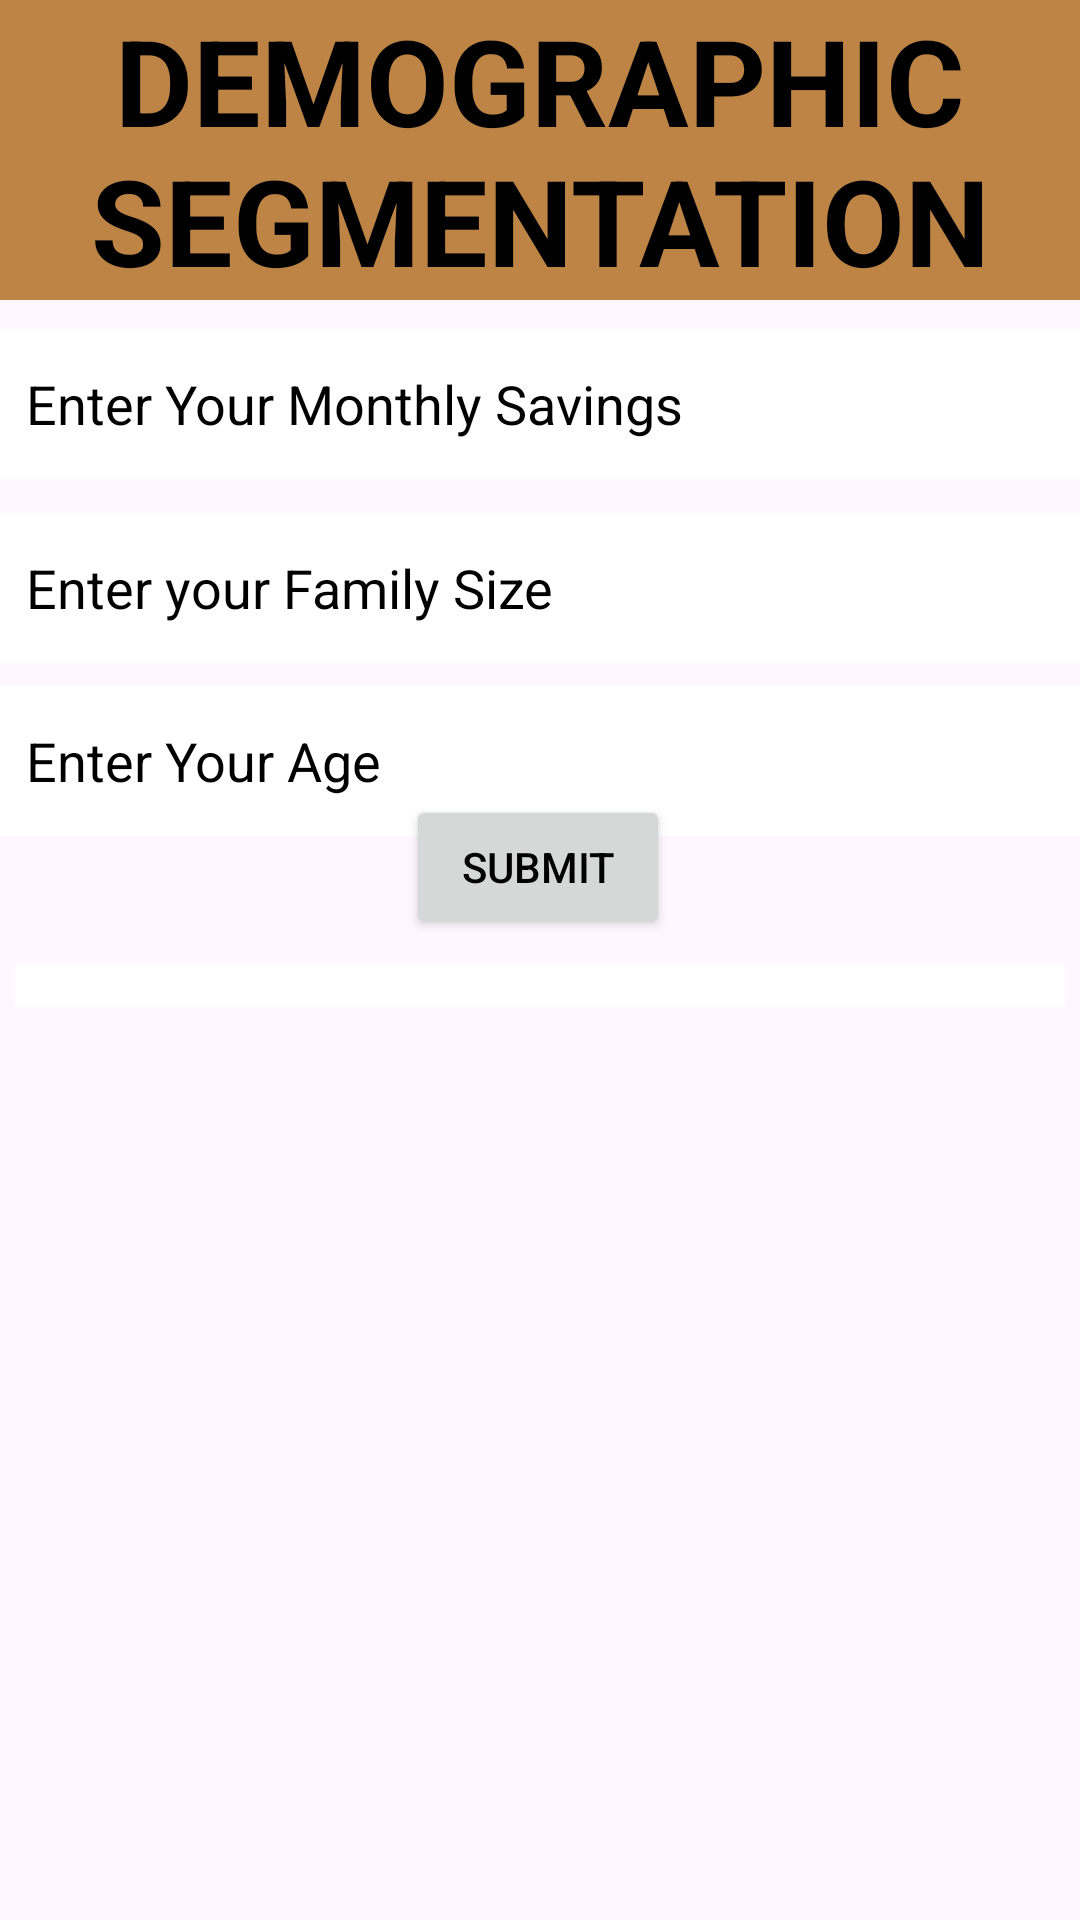

Write the Android layout XML for this screen, with the resource values it uses.
<!-- AndroidManifest.xml: application theme Theme.AutomobileApplication -->
<!-- res/layout/activity_demseg.xml -->
<?xml version="1.0" encoding="utf-8"?>
<androidx.constraintlayout.widget.ConstraintLayout xmlns:android="http://schemas.android.com/apk/res/android"
    xmlns:app="http://schemas.android.com/apk/res-auto"
    xmlns:tools="http://schemas.android.com/tools"
    android:layout_width="match_parent"
    android:layout_height="match_parent"
    android:background="@drawable/demogra"
    tools:context=".demseg">
    <TextView

    android:id="@+id/Headingggg"
    android:layout_width="wrap_content"
    android:layout_height="wrap_content"
    android:background="@color/brown"
    android:gravity="center_horizontal"
    android:text="DEMOGRAPHIC SEGMENTATION"
    android:textAlignment="center"
    android:textColor="@color/black"
    android:textSize="40dp"
    android:textStyle="bold"
    app:layout_constraintBottom_toBottomOf="parent"
    app:layout_constraintEnd_toEndOf="parent"
    app:layout_constraintHorizontal_bias="0.0"
    app:layout_constraintStart_toStartOf="parent"
    app:layout_constraintTop_toTopOf="parent"
    app:layout_constraintVertical_bias="0.0"/>

    <EditText
        android:id="@+id/Salary"
        android:layout_width="match_parent"
        android:layout_height="50dp"
        android:background="@color/white"
        android:textColorHint="@color/black"
        android:hint="  Enter Your Monthly Savings"
        android:textColor="@color/black"

        app:layout_constraintBottom_toBottomOf="parent"
        app:layout_constraintEnd_toEndOf="parent"
        app:layout_constraintHorizontal_bias="0.0"
        app:layout_constraintStart_toStartOf="parent"
        app:layout_constraintTop_toBottomOf="@+id/Headingggg"
        app:layout_constraintVertical_bias="0.02" />

    <EditText
        android:id="@+id/FamilyS"
        android:layout_width="match_parent"
        android:layout_height="50dp"
        android:background="@color/white"
        android:textColorHint="@color/black"
        android:hint="  Enter your Family Size"
        android:textColor="@color/black"
        app:layout_constraintBottom_toBottomOf="parent"
        app:layout_constraintEnd_toEndOf="parent"
        app:layout_constraintHorizontal_bias="0.0"
        app:layout_constraintStart_toStartOf="parent"
        app:layout_constraintTop_toBottomOf="@+id/Salary"
        app:layout_constraintVertical_bias="0.026" />

    <EditText
        android:id="@+id/Age"
        android:layout_width="match_parent"
        android:layout_height="50dp"
        android:background="@color/white"
        android:textColorHint="@color/black"
        android:hint="  Enter Your Age"
        android:textColor="@color/black"

        app:layout_constraintBottom_toBottomOf="parent"
        app:layout_constraintEnd_toEndOf="parent"
        app:layout_constraintHorizontal_bias="0.0"
        app:layout_constraintStart_toStartOf="parent"
        app:layout_constraintTop_toBottomOf="@+id/FamilyS"
        app:layout_constraintVertical_bias="0.021" />

    <Button
        android:id="@+id/dembut"
        android:layout_width="wrap_content"
        android:layout_height="wrap_content"
        android:hint="SUBMIT"
        android:textColorHint="@color/black"
        android:textColor="@color/black"
        app:layout_constraintBottom_toBottomOf="parent"
        app:layout_constraintEnd_toEndOf="parent"
        app:layout_constraintHorizontal_bias="0.498"
        app:layout_constraintStart_toStartOf="parent"
        app:layout_constraintTop_toBottomOf="@+id/FamilyS"
        app:layout_constraintVertical_bias="0.119" />

    <TextView
        android:id="@+id/texy"
        android:layout_width="350dp"
        android:layout_height="wrap_content"
        android:background="@color/white"
        android:textColor="@color/black"
        android:textSize="11dp"
        app:layout_constraintBottom_toBottomOf="parent"
        app:layout_constraintEnd_toEndOf="parent"
        app:layout_constraintHorizontal_bias="0.491"
        app:layout_constraintStart_toStartOf="parent"
        app:layout_constraintTop_toBottomOf="@+id/dembut"
        app:layout_constraintVertical_bias="0.026" />


</androidx.constraintlayout.widget.ConstraintLayout>
<!-- resources referenced by this layout -->
<resources>
  <color name="black">#FF000000</color>
  <color name="brown">#BD8446</color>
  <color name="white">#FFFFFFFF</color>
  <style name="Theme.AutomobileApplication" parent="Base.Theme.AutomobileApplication" />
  <style name="Base.Theme.AutomobileApplication" parent="Theme.Material3.DayNight.NoActionBar">
          
          
      </style>
</resources>
